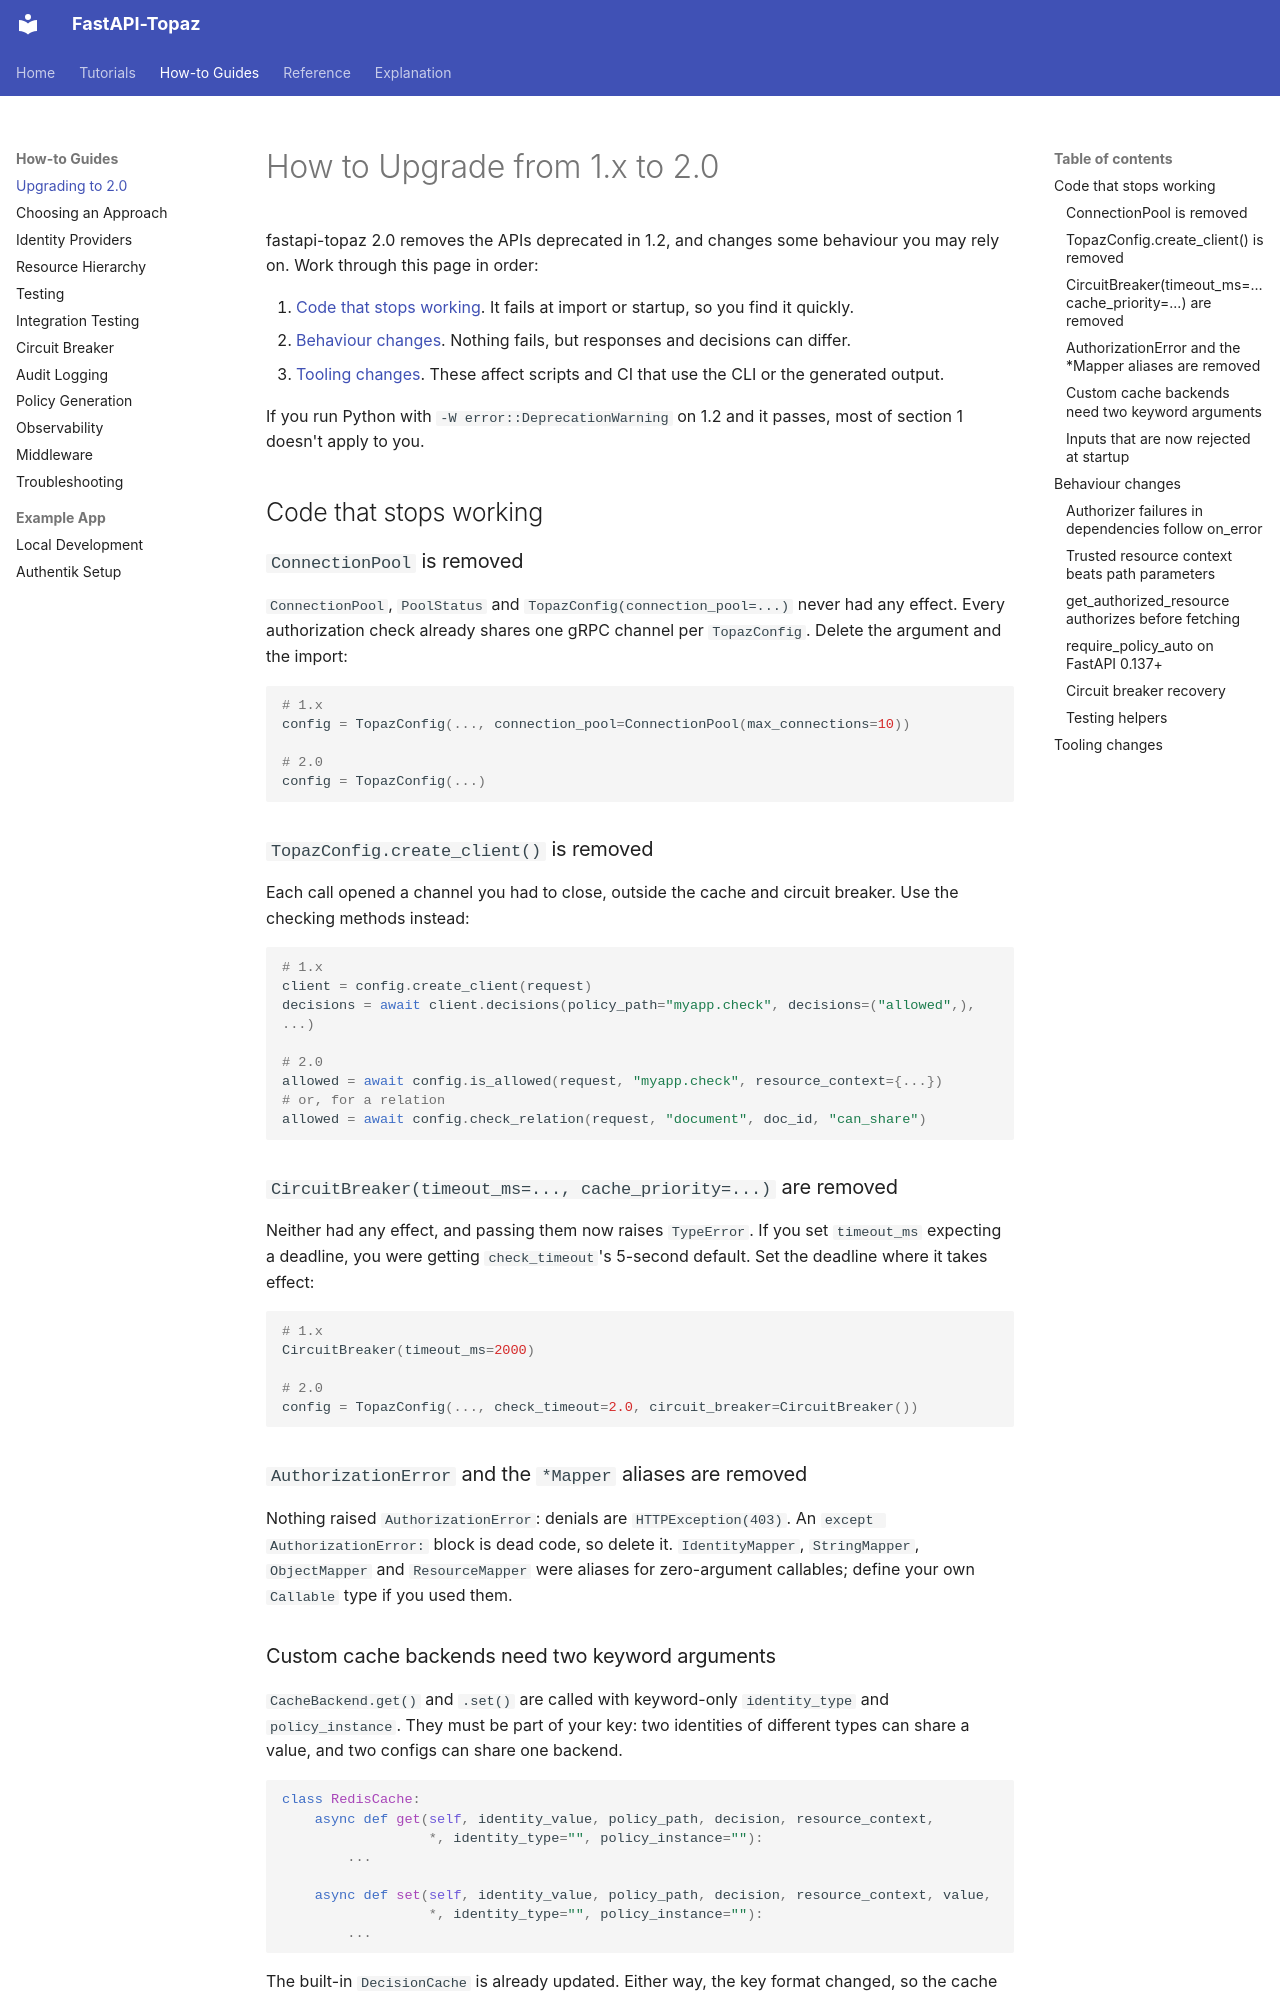

repository: jmanteau/fastapi-topaz · page: how-to/upgrading-to-2/index.html · generator: mkdocs

# How to Upgrade from 1.x to 2.0

fastapi-topaz 2.0 removes the APIs deprecated in 1.2, and changes some behaviour you may rely on. Work through this page in order:

1. [Code that stops working](#code-that-stops-working). It fails at import or startup, so you find it quickly.
2. [Behaviour changes](#behaviour-changes). Nothing fails, but responses and decisions can differ.
3. [Tooling changes](#tooling-changes). These affect scripts and CI that use the CLI or the generated output.

If you run Python with `-W error::DeprecationWarning` on 1.2 and it passes, most of section 1 doesn't apply to you.

## Code that stops working

### `ConnectionPool` is removed

`ConnectionPool`, `PoolStatus` and `TopazConfig(connection_pool=...)` never had any effect. Every authorization check already shares one gRPC channel per `TopazConfig`. Delete the argument and the import:

```python
# 1.x
config = TopazConfig(..., connection_pool=ConnectionPool(max_connections=10))

# 2.0
config = TopazConfig(...)
```

### `TopazConfig.create_client()` is removed

Each call opened a channel you had to close, outside the cache and circuit breaker. Use the checking methods instead:

```python
# 1.x
client = config.create_client(request)
decisions = await client.decisions(policy_path="myapp.check", decisions=("allowed",), ...)

# 2.0
allowed = await config.is_allowed(request, "myapp.check", resource_context={...})
# or, for a relation
allowed = await config.check_relation(request, "document", doc_id, "can_share")
```

### `CircuitBreaker(timeout_ms=..., cache_priority=...)` are removed

Neither had any effect, and passing them now raises `TypeError`. If you set `timeout_ms` expecting a deadline, you were getting `check_timeout`'s 5-second default. Set the deadline where it takes effect:

```python
# 1.x
CircuitBreaker(timeout_ms=2000)

# 2.0
config = TopazConfig(..., check_timeout=2.0, circuit_breaker=CircuitBreaker())
```

### `AuthorizationError` and the `*Mapper` aliases are removed

Nothing raised `AuthorizationError`: denials are `HTTPException(403)`. An `except AuthorizationError:` block is dead code, so delete it. `IdentityMapper`, `StringMapper`, `ObjectMapper` and `ResourceMapper` were aliases for zero-argument callables; define your own `Callable` type if you used them.

### Custom cache backends need two keyword arguments

`CacheBackend.get()` and `.set()` are called with keyword-only `identity_type` and `policy_instance`. They must be part of your key: two identities of different types can share a value, and two configs can share one backend.

```python
class RedisCache:
    async def get(self, identity_value, policy_path, decision, resource_context,
                  *, identity_type="", policy_instance=""):
        ...

    async def set(self, identity_value, policy_path, decision, resource_context, value,
                  *, identity_type="", policy_instance=""):
        ...
```

The built-in `DecisionCache` is already updated. Either way, the key format changed, so the cache starts empty after the upgrade.
